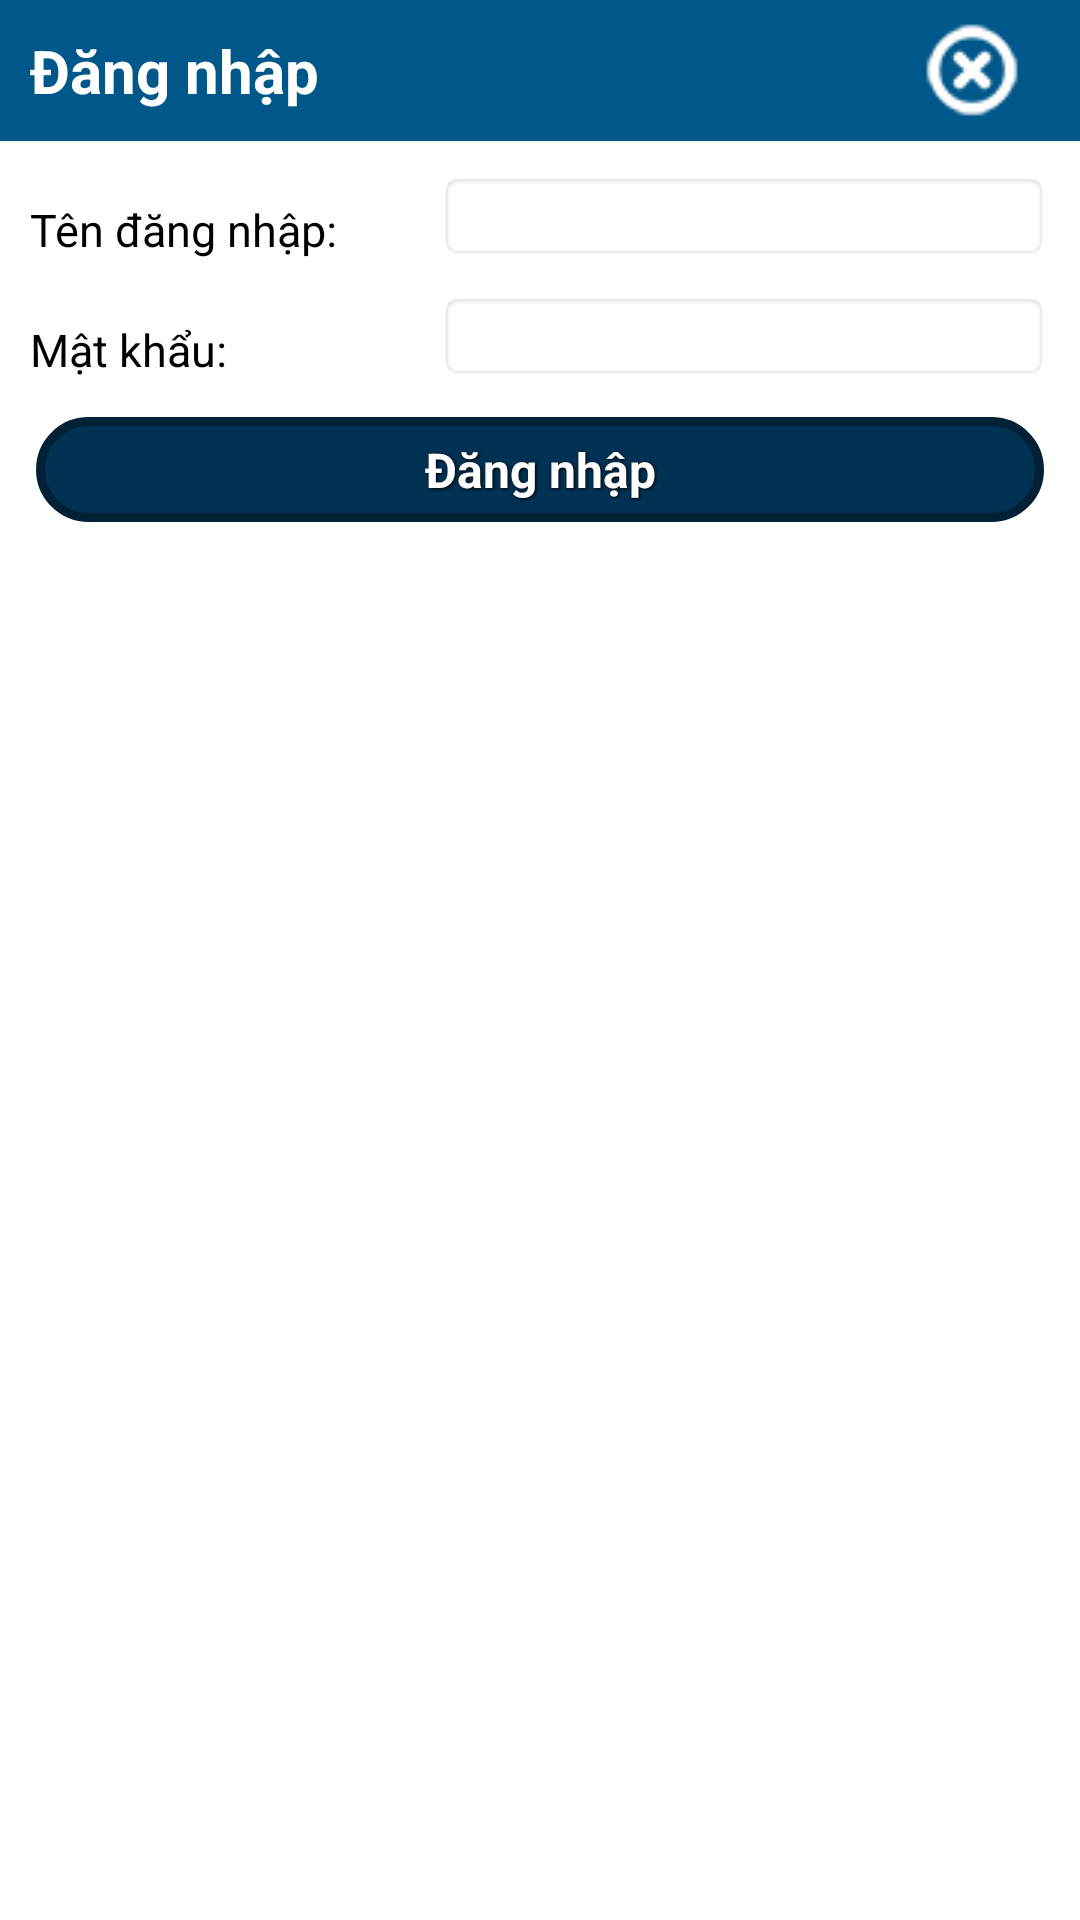

Write the Android layout XML for this screen, with the resource values it uses.
<!-- AndroidManifest.xml: application theme android:Theme.Holo.Light.DarkActionBar -->
<!-- res/layout/dialog_login.xml -->
<?xml version="1.0" encoding="utf-8"?>
<LinearLayout xmlns:android="http://schemas.android.com/apk/res/android"
    android:layout_width="match_parent"
    android:layout_height="match_parent"
    android:orientation="vertical" >

    <LinearLayout
        android:layout_width="match_parent"
        android:layout_height="wrap_content"
        android:background="#005789"
        android:gravity="center_vertical"
        android:orientation="horizontal"
        android:weightSum="10" >

        <TextView
            android:layout_width="match_parent"
            android:layout_height="wrap_content"
            android:layout_weight="2"
            android:padding="10dp"
            android:text="Đăng nhập"
            android:textColor="#FFF"
            android:textSize="20sp"
            android:textStyle="bold" />

        <ImageButton
            android:id="@+id/ibtDong"
            android:layout_width="match_parent"
            android:layout_height="wrap_content"
            android:layout_weight="8"
            android:background="@null"
            android:src="@drawable/gcs_close" />
    </LinearLayout>

    <LinearLayout
        android:layout_width="match_parent"
        android:layout_height="match_parent"
        android:orientation="vertical"
        android:padding="10dp" >

        <LinearLayout
            android:layout_width="match_parent"
            android:layout_height="wrap_content"
            android:layout_marginBottom="10dp"
            android:orientation="horizontal" >

            <TextView
                android:id="@+id/tvUsername"
                style="@style/txtStyle"
                android:layout_width="0dp"
                android:layout_height="wrap_content"
                android:layout_weight="0.2"
                android:text="Tên đăng nhập:" />

            <EditText
                android:id="@+id/etxtUsername"
                style="@style/my_edittext"
                android:layout_width="0dp"
                android:layout_weight="0.3"
                android:background="@android:drawable/editbox_background" >
            </EditText>
        </LinearLayout>

        <LinearLayout
            android:layout_width="match_parent"
            android:layout_height="wrap_content"
            android:layout_marginBottom="10dp"
            android:orientation="horizontal" >

            <TextView
                android:id="@+id/tvPassword"
                style="@style/txtStyle"
                android:layout_width="0dp"
                android:layout_height="wrap_content"
                android:layout_weight="0.2"
                android:text="Mật khẩu:" />

            <EditText
                android:id="@+id/etxtPassword"
                style="@style/my_edittext"
                android:layout_width="0dp"
                android:layout_weight="0.3"
                android:background="@android:drawable/editbox_background"
                android:password="true" >
            </EditText>
        </LinearLayout>

        <Button
            android:id="@+id/btnLogin"
            style="@style/my_button"
            android:layout_width="match_parent"
            android:layout_height="35dp"
            android:background="@drawable/blue_button"
            android:onClick="btnLogin_Click"
            android:text="Đăng nhập" />
    </LinearLayout>

</LinearLayout>
<!-- resources referenced by this layout -->
<resources>
  <!-- drawable blue_button (drawable) -->
  <?xml version="1.0" encoding="utf-8"?>
  <selector xmlns:android="http://schemas.android.com/apk/res/android">
  
      <item android:state_enabled="false"><shape>
              <solid android:color="#9EA3A8" />
  
              <stroke android:width="3dp" android:color="#FFFFFF" />
  
              <corners android:bottomLeftRadius="20dp" android:bottomRightRadius="20dp" android:topLeftRadius="20dp" android:topRightRadius="20dp" />
          </shape></item>
      <item android:state_pressed="true"><shape>
              <solid android:color="#0178cd" />
  
              <stroke android:width="3dp" android:color="#013153" />
  
              <corners android:bottomLeftRadius="20dp" android:bottomRightRadius="20dp" android:topLeftRadius="20dp" android:topRightRadius="20dp" />
          </shape></item>
      <item><shape>
              <solid android:color="#013153" />
  
              <stroke android:width="3dp" android:color="#022137" />
  
              <corners android:bottomLeftRadius="20dp" android:bottomRightRadius="20dp" android:topLeftRadius="20dp" android:topRightRadius="20dp" />
          </shape></item>
  
  </selector>
  <!-- drawable gcs_close: png bitmap (drawable-mdpi, 18013 bytes) -->
  <style name="my_button">
          <item name="android:layout_width">fill_parent</item>
          <item name="android:layout_height">30dp</item>
          <item name="android:textColor">#ffffff</item>
          <item name="android:gravity">center</item>
          <item name="android:layout_margin">2dp</item>
          <item name="android:textSize">16sp</item>
          <item name="android:textStyle">bold</item>
          <item name="android:shadowColor">#000000</item>
          <item name="android:shadowDx">1</item>
          <item name="android:shadowDy">1</item>
          <item name="android:shadowRadius">2</item>
      </style>
  <style name="my_edittext">
          <item name="android:layout_height">30dp</item>
          <item name="android:paddingLeft">5dp</item>
          <item name="android:paddingRight">5dp</item>
          <item name="android:ems">10</item>
      </style>
  <style name="txtStyle">
          <item name="android:textSize">15sp</item>
          <item name="android:textColor">@color/black</item>
      </style>
  <color name="black">#000000</color>
</resources>
